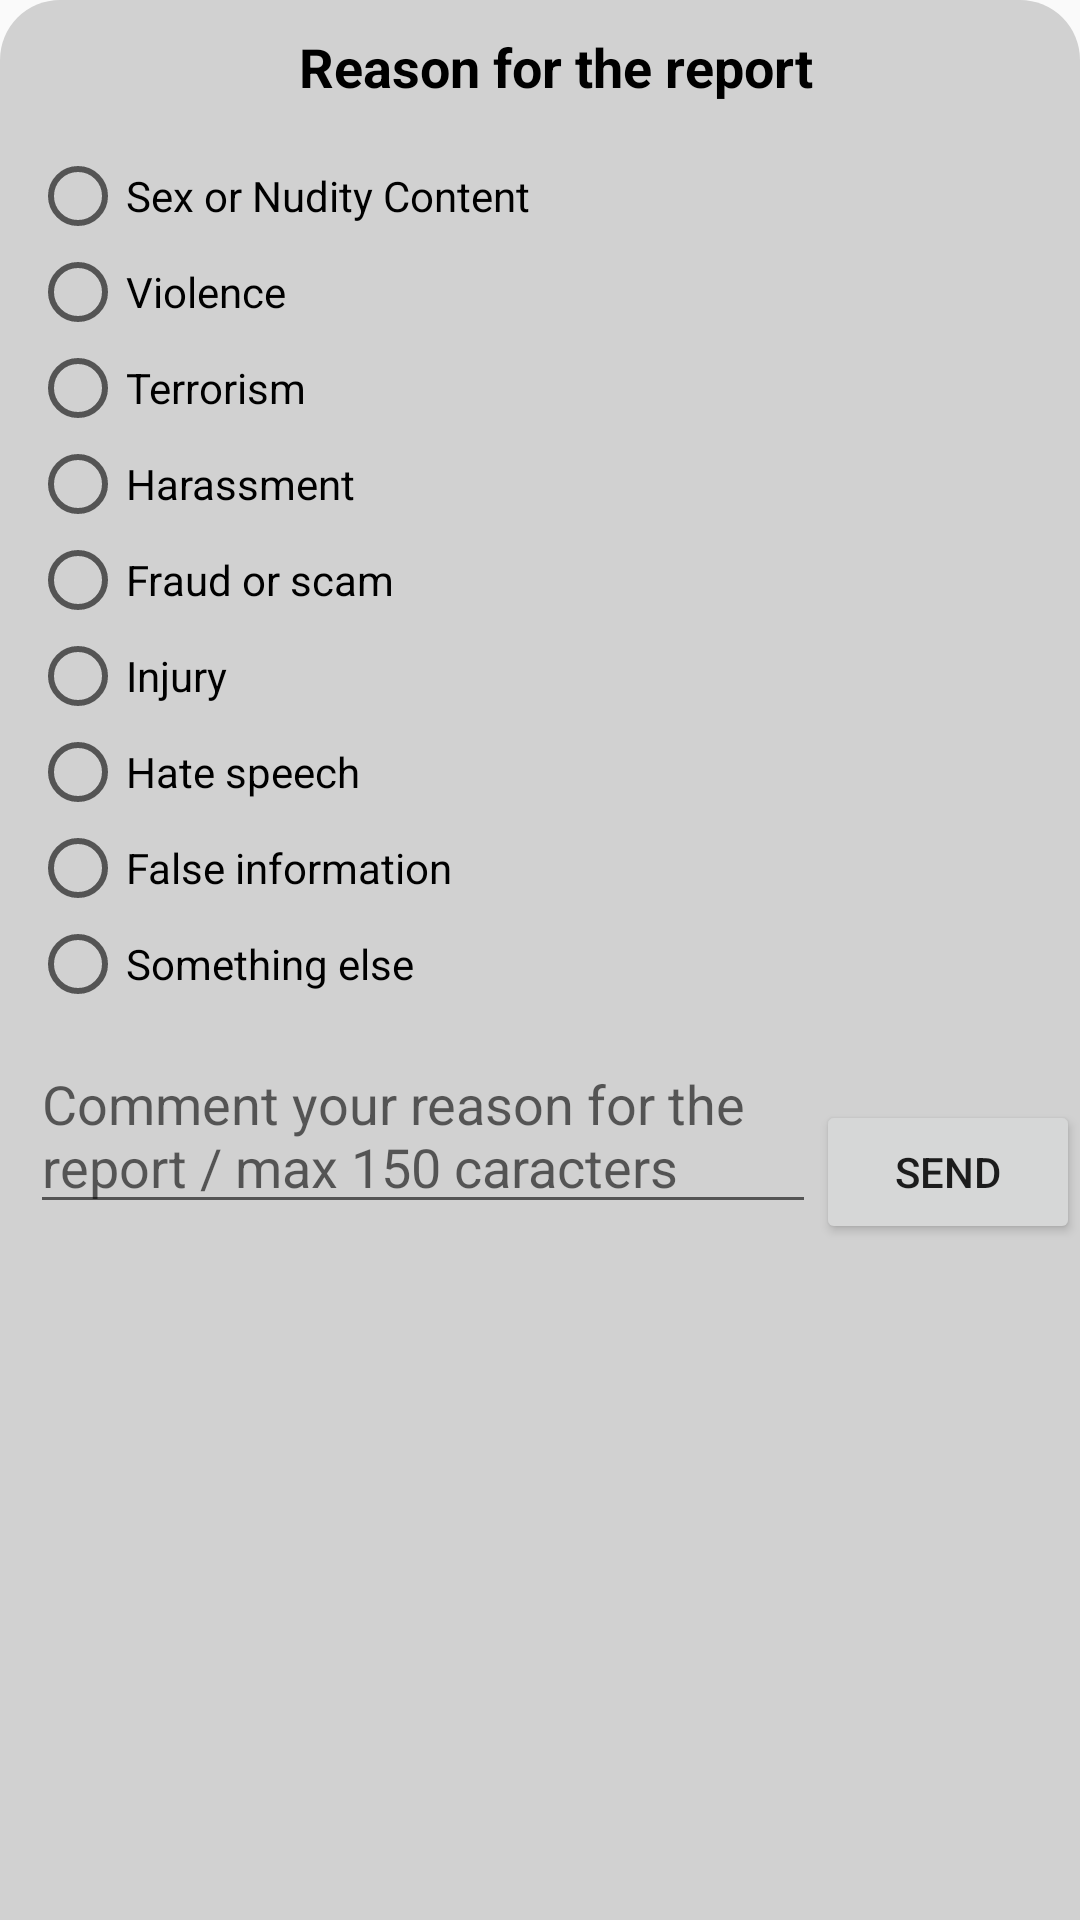

The Android layout XML behind this screen, and the referenced resources:
<!-- AndroidManifest.xml: application theme Theme.Zenela -->
<!-- res/layout/bottom_sheet_post_report.xml -->
<?xml version="1.0" encoding="utf-8"?>
<LinearLayout xmlns:android="http://schemas.android.com/apk/res/android"
    android:orientation="vertical"
    android:layout_width="match_parent"
    android:layout_height="match_parent"
    android:background="@drawable/bottom_sheet_background"
    android:id="@+id/bottomSheetPostReport"
    android:paddingLeft="10dp">

    <TextView
        android:id="@+id/title"
        android:layout_width="match_parent"
        android:layout_height="wrap_content"
        android:gravity="center"
        android:padding="10dp"
        android:text="@string/reason_for_the_report"
        android:textColor="@color/color_bottom_sheet_text"
        android:textSize="18sp"
        android:textStyle="bold"
        />

    <View
        android:layout_width="match_parent"
        android:layout_height="1dp"
        android:layout_marginBottom="4dp"
        android:background="@color/gray"/>



    <RadioGroup
        android:id="@+id/radio_grp_report_reason"
        android:layout_width="match_parent"
        android:layout_height="wrap_content"
        >
        <RadioButton
            android:id="@+id/cb_sex_nude"
            android:layout_width="match_parent"
            android:layout_height="wrap_content"
            android:text="@string/sex_or_nudity_content" />

        <RadioButton
            android:id="@+id/cb_violence"
            android:layout_width="match_parent"
            android:layout_height="wrap_content"
            android:text="@string/violence" />

        <RadioButton
            android:id="@+id/cb_terrorism"
            android:layout_width="match_parent"
            android:layout_height="wrap_content"
            android:text="@string/terrorism" />

        <RadioButton
            android:id="@+id/cb_harassment"
            android:layout_width="match_parent"
            android:layout_height="wrap_content"
            android:text="@string/harassment" />

        <RadioButton
            android:id="@+id/cb_fraud"
            android:layout_width="match_parent"
            android:layout_height="wrap_content"
            android:text="@string/fraud_or_scam" />

        <RadioButton
            android:id="@+id/cb_injury"
            android:layout_width="match_parent"
            android:layout_height="wrap_content"
            android:text="@string/injury" />

        <RadioButton
            android:id="@+id/cb_hate_speech"
            android:layout_width="match_parent"
            android:layout_height="wrap_content"
            android:text="@string/hate_speech" />


        <RadioButton
            android:id="@+id/cb_false_info"
            android:layout_width="match_parent"
            android:layout_height="wrap_content"
            android:text="@string/false_information" />

        <RadioButton
            android:id="@+id/cb_some_else"
            android:layout_width="match_parent"
            android:layout_height="wrap_content"
            android:text="@string/something_else" />

    </RadioGroup>



    <LinearLayout
        android:layout_width="match_parent"
        android:layout_height="wrap_content"
        android:layout_marginTop="15dp"
        android:layout_marginBottom="15dp"
        android:orientation="horizontal"
        android:gravity="bottom">

        <EditText
            android:id="@+id/et_report_comment"
            android:layout_width="0dp"
            android:layout_weight="1"
            android:layout_height="wrap_content"
            android:ems="10"
            android:hint="@string/comment_your_reason_for_the_report"
            android:gravity="start|bottom"
            android:inputType="textMultiLine"
            android:maxLines="5"
            android:maxLength="150"/>

        <Button
            android:id="@+id/btn_send_report"
            android:layout_width="wrap_content"
            android:layout_height="wrap_content"
            android:text="@string/send"
            />
    </LinearLayout>




</LinearLayout>
<!-- resources referenced by this layout -->
<resources>
  <color name="color_bottom_sheet_text">#FF000000</color>
  <color name="gray">#D1D1D1</color>
  <!-- drawable bottom_sheet_background (drawable) -->
  <?xml version="1.0" encoding="utf-8"?>
  <shape xmlns:android="http://schemas.android.com/apk/res/android"
      android:shape="rectangle"
      >
  
      <solid android:color="@color/gray"/>
      <corners
          android:topLeftRadius="20dp"
          android:topRightRadius="20dp"/>
  
  </shape>
  <string name="comment_your_reason_for_the_report">Comment your reason for the report / max 150 caracters</string>
  <string name="false_information">False information</string>
  <string name="fraud_or_scam">Fraud or scam</string>
  <string name="harassment">Harassment</string>
  <string name="hate_speech">Hate speech</string>
  <string name="injury">Injury</string>
  <string name="reason_for_the_report">Reason for the report</string>
  <string name="send">Send</string>
  <string name="sex_or_nudity_content">Sex or Nudity Content</string>
  <string name="something_else">Something else</string>
  <string name="terrorism">Terrorism</string>
  <string name="violence">Violence</string>
  <style name="Theme.Zenela" parent="Theme.AppCompat.DayNight.NoActionBar">
          
          <item name="colorPrimary">@color/colorPrimary</item>
          <item name="colorPrimaryVariant">@color/colorPrimaryVariant</item>
          <item name="colorOnPrimary">@color/colorOnPrimary</item>
          <item name="colorAccent">@color/colorAccent</item>
          
          <item name="colorSecondary">@color/colorSecondary</item>
          <item name="colorSecondaryVariant">@color/colorSecondaryVariant</item>
          <item name="colorOnSecondary">@color/colorOnSecondary</item>
          
  
          
      </style>
  <color name="colorPrimary">#7380ec</color>
  <color name="colorPrimaryVariant">#ff7782</color>
  <color name="colorOnPrimary">#FFFFFFFF</color>
  <color name="colorAccent">#7380ec</color>
  <color name="colorSecondary">@color/teal_200</color>
  <color name="colorSecondaryVariant">@color/teal_700</color>
  <color name="colorOnSecondary">@color/black</color>
  <color name="teal_200">#FF03DAC5</color>
  <color name="teal_700">#FF018786</color>
  <color name="black">#FF000000</color>
</resources>
